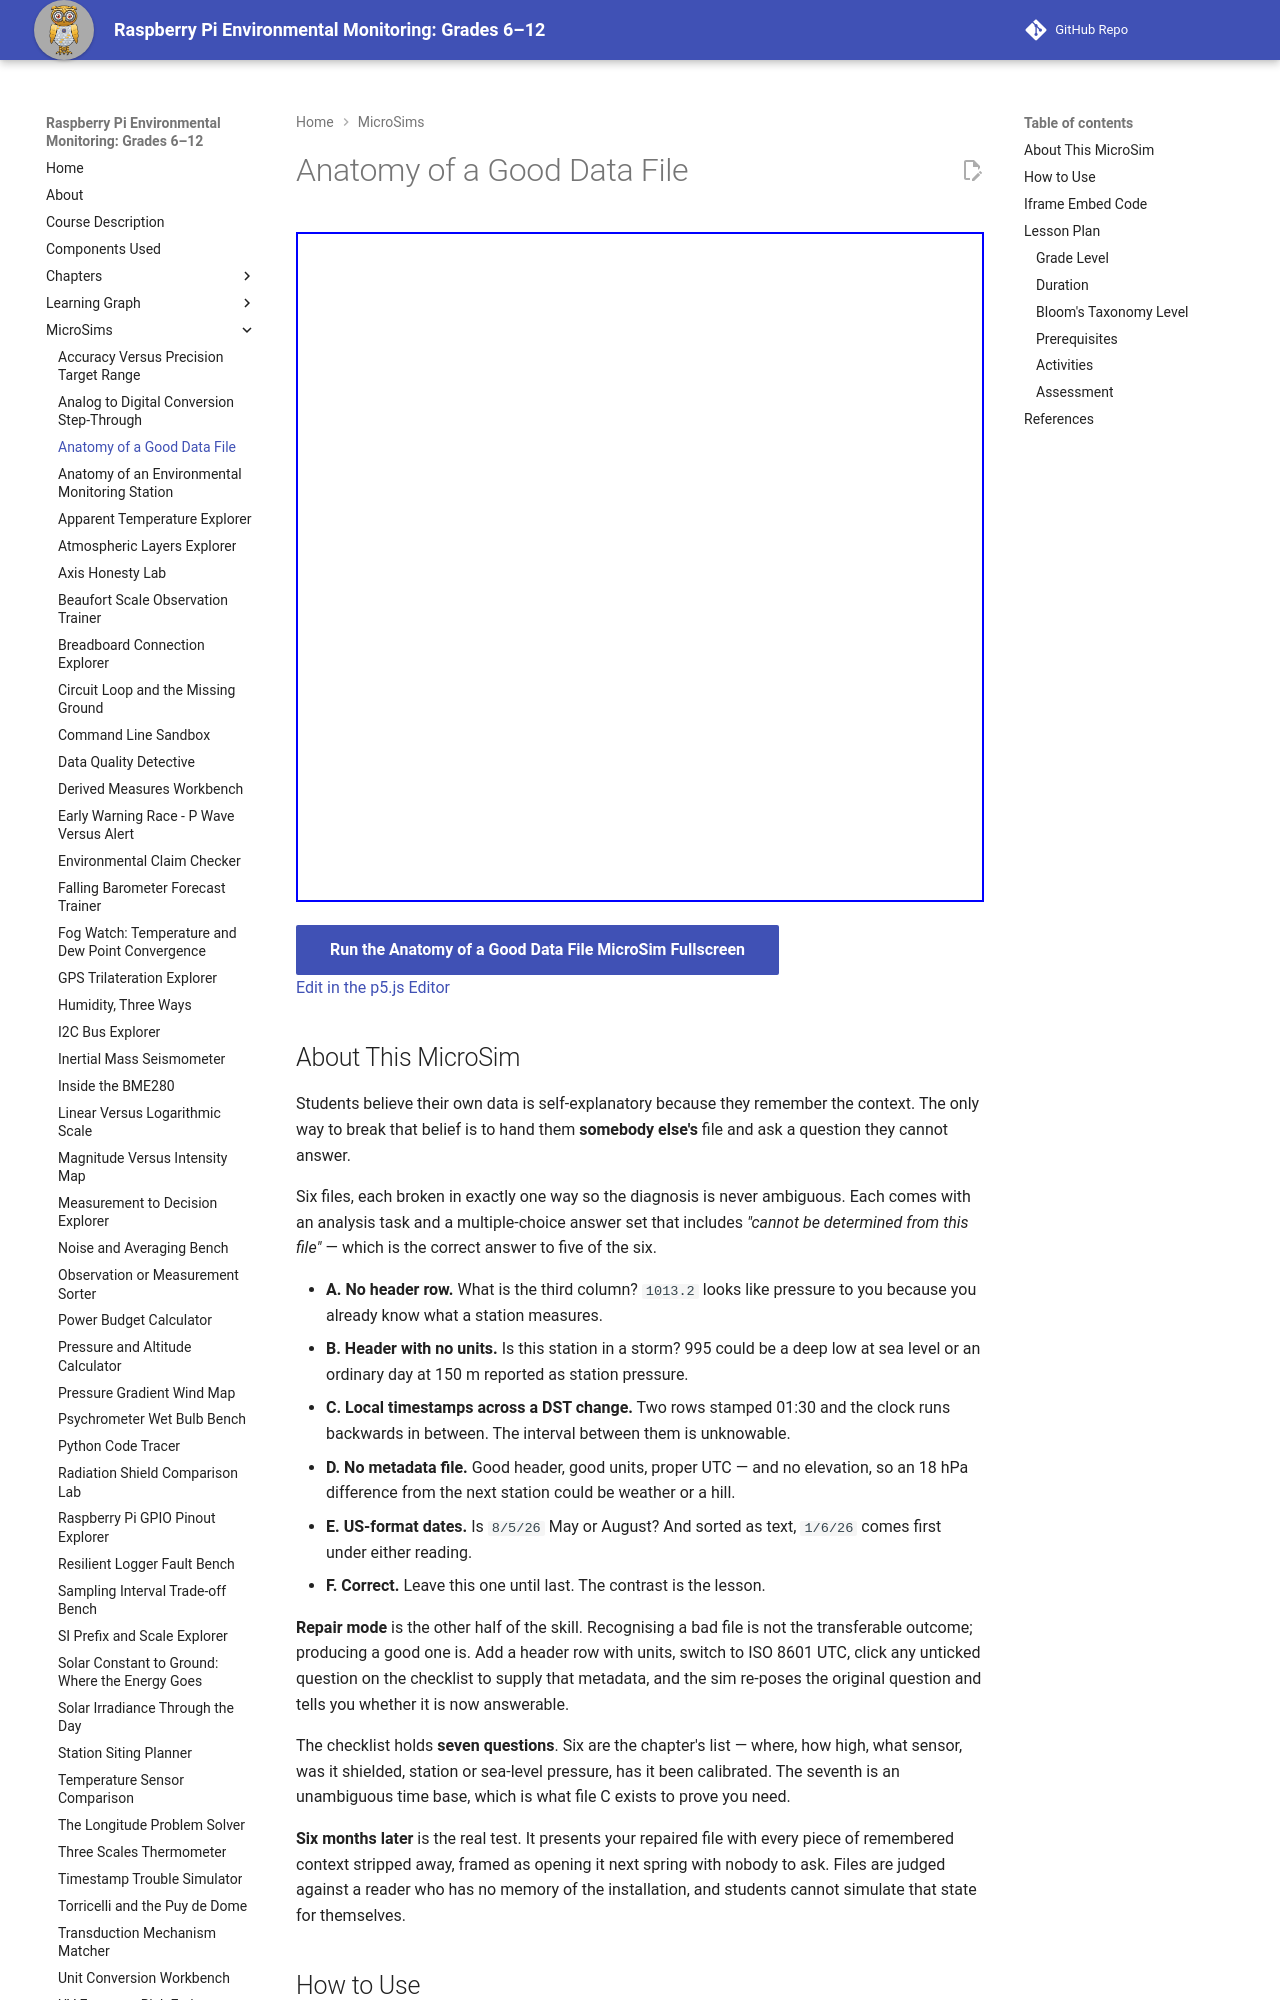

repository: iowerx/pi-env-monitor · page: sims/anatomy-of-a-data-file/index.html · generator: mkdocs

---
title: Anatomy of a Good Data File
description: Six data files, each broken in exactly one way, and a question you cannot answer until you find the omission.
image: /sims/anatomy-of-a-data-file/anatomy-of-a-data-file.png
og:image: /sims/anatomy-of-a-data-file/anatomy-of-a-data-file.png
twitter:image: /sims/anatomy-of-a-data-file/anatomy-of-a-data-file.png
social:
   cards: false
quality_score: 0
---

# Anatomy of a Good Data File

<iframe src="main.html" height="670px" width="100%" scrolling="no"></iframe>

[Run the Anatomy of a Good Data File MicroSim Fullscreen](./main.html){ .md-button .md-button--primary }
<br/>
[Edit in the p5.js Editor](https://editor.p5js.org/)
